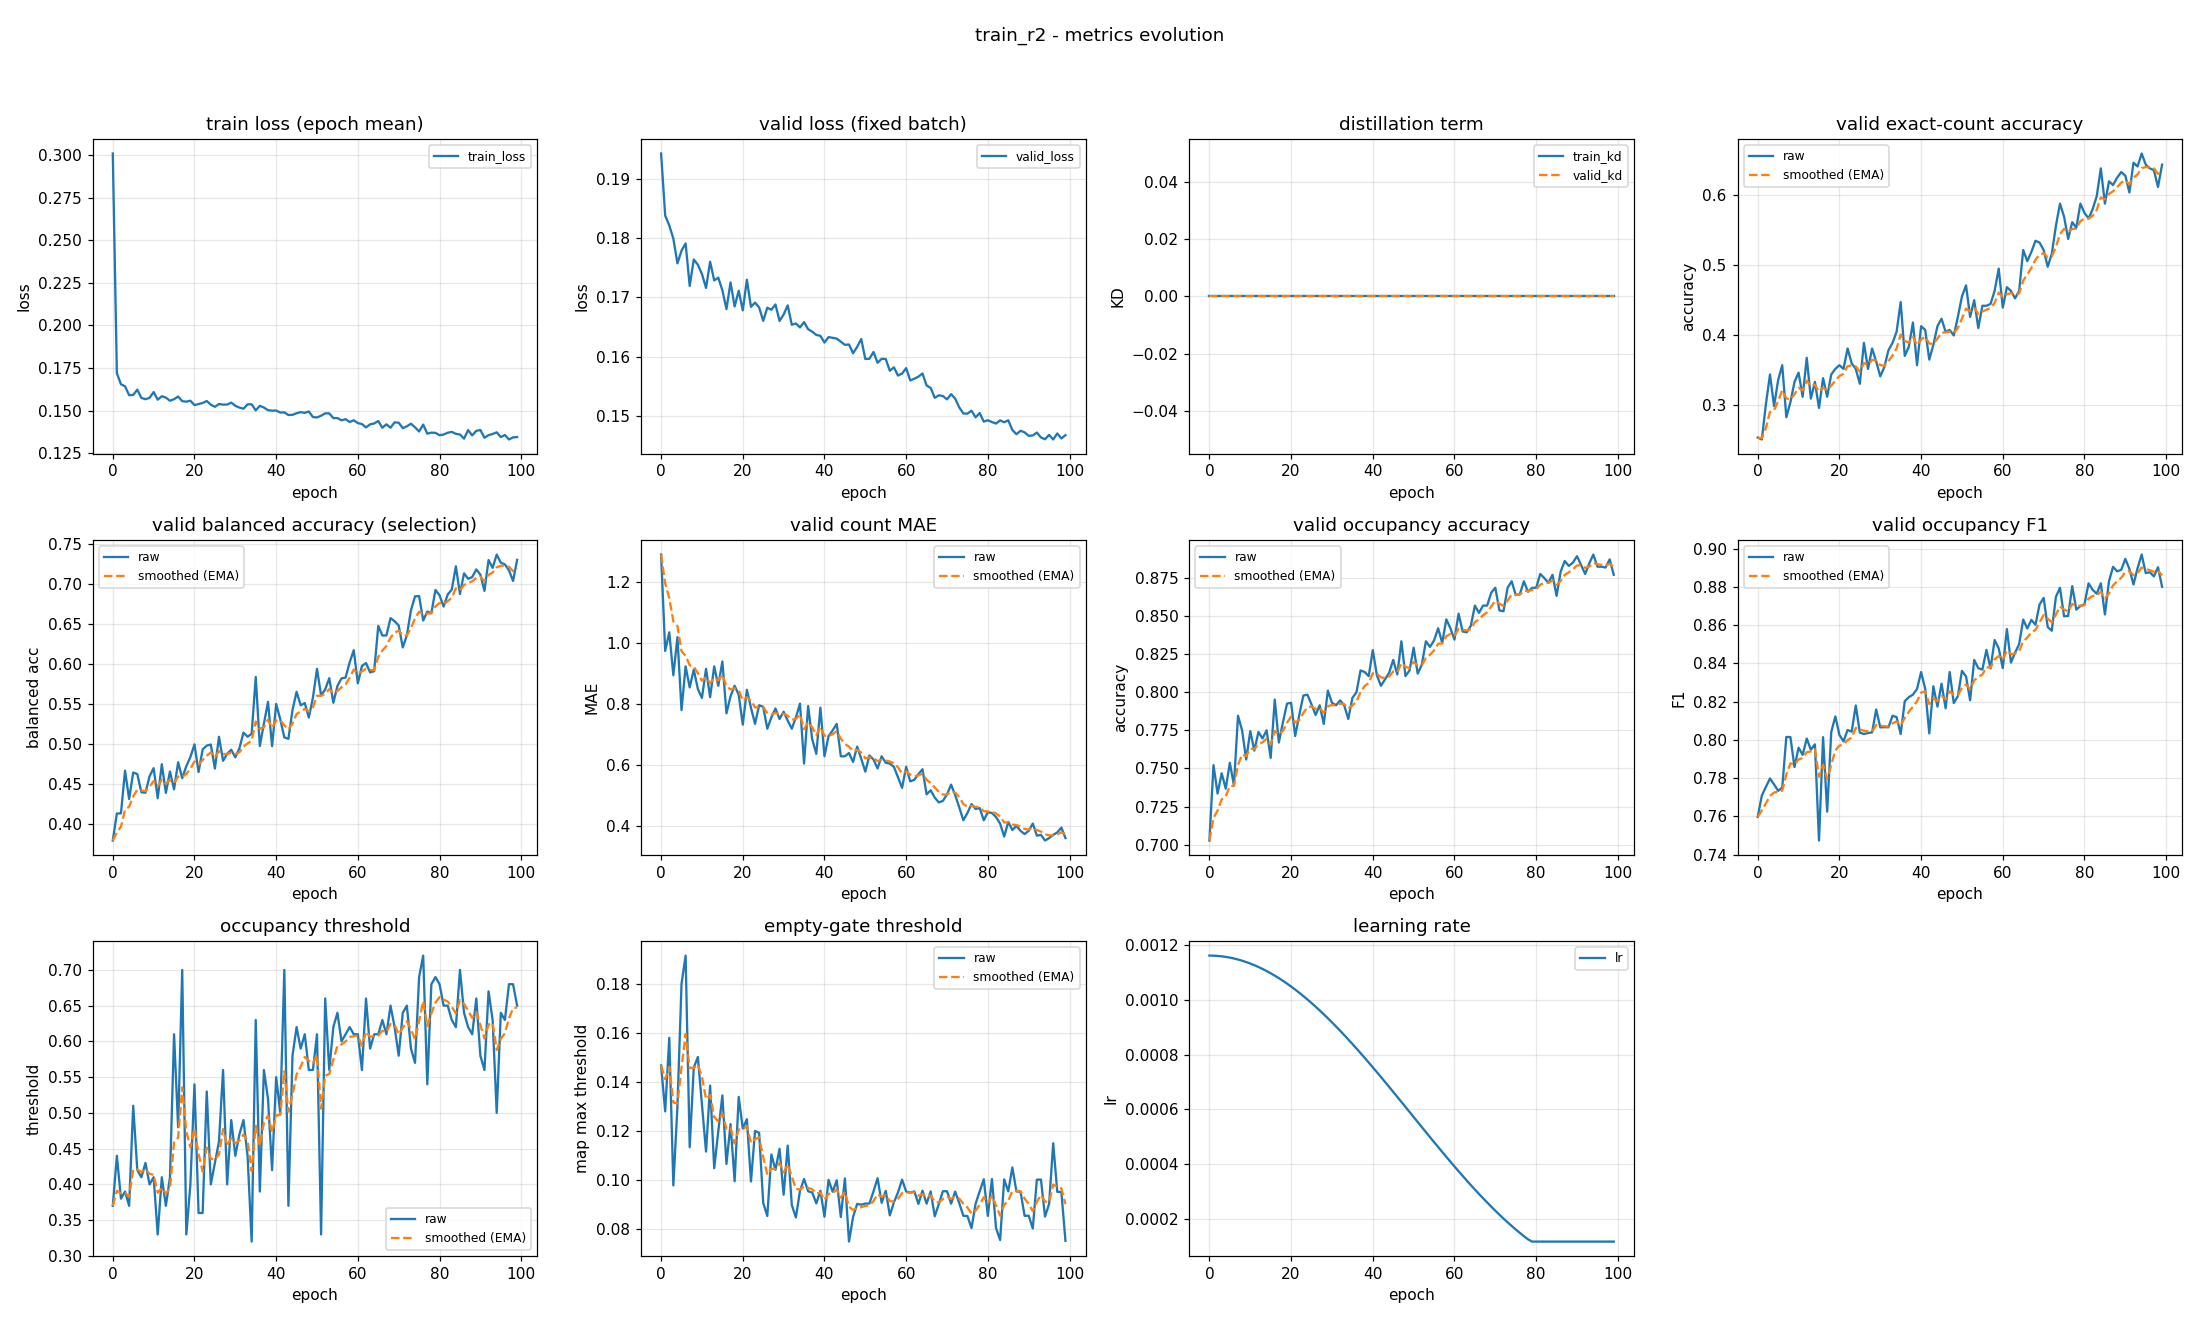

Values plotted in this chart, from the file beside it:
epoch, train_loss, valid_loss, train_kd, valid_kd, valid_accuracy, valid_accuracy_smoothed, valid_balanced_accuracy, valid_balanced_accuracy_smoothed, valid_mae, valid_mae_smoothed, valid_occupancy_accuracy, valid_occupancy_accuracy_smoothed, valid_occupancy_f1, valid_occupancy_f1_smoothed, valid_occupancy_threshold, valid_occupancy_threshold_smoothed, valid_empty_threshold, valid_empty_threshold_smoothed, learning_rate
0, 0.301, 0.1944, 0.0, 0.0, 0.2527, 0.2527, 0.3794, 0.3794, 1.29, 1.29, 0.7027, 0.7027, 0.7598, 0.7598, 0.37, 0.37, 0.1466, 0.1466, 0.001163
1, 0.1719, 0.1839, 0.0, 0.0, 0.25, 0.2519, 0.4132, 0.3895, 0.9734, 1.195, 0.7521, 0.7175, 0.7709, 0.7631, 0.44, 0.391, 0.1279, 0.141, 0.001162
2, 0.1654, 0.1822, 0.0, 0.0, 0.3005, 0.2665, 0.4133, 0.3966, 1.035, 1.147, 0.7335, 0.7223, 0.7754, 0.7668, 0.38, 0.3877, 0.1579, 0.1461, 0.001161
3, 0.1642, 0.18, 0.0, 0.0, 0.3431, 0.2894, 0.4667, 0.4176, 0.8936, 1.071, 0.7468, 0.7297, 0.7798, 0.7707, 0.39, 0.3884, 0.09763, 0.1315, 0.00116
4, 0.159, 0.1758, 0.0, 0.0, 0.2979, 0.292, 0.4312, 0.4217, 1.019, 1.055, 0.7367, 0.7318, 0.7767, 0.7725, 0.37, 0.3829, 0.1299, 0.1311, 0.001158
5, 0.1592, 0.1779, 0.0, 0.0, 0.3351, 0.3049, 0.4643, 0.4345, 0.7793, 0.9724, 0.7537, 0.7384, 0.7734, 0.7728, 0.51, 0.421, 0.18, 0.1458, 0.001155
6, 0.1623, 0.1791, 0.0, 0.0, 0.3564, 0.3204, 0.4624, 0.4428, 0.9229, 0.9576, 0.7388, 0.7385, 0.7751, 0.7735, 0.42, 0.4207, 0.1915, 0.1595, 0.001152
7, 0.1574, 0.1719, 0.0, 0.0, 0.2819, 0.3088, 0.4396, 0.4419, 0.8537, 0.9264, 0.7846, 0.7523, 0.8016, 0.7819, 0.41, 0.4175, 0.1132, 0.1456, 0.001148
8, 0.1566, 0.1764, 0.0, 0.0, 0.3032, 0.3071, 0.439, 0.441, 0.9122, 0.9222, 0.775, 0.7591, 0.8015, 0.7878, 0.43, 0.4212, 0.1458, 0.1457, 0.001144
9, 0.1574, 0.1755, 0.0, 0.0, 0.3324, 0.3147, 0.4595, 0.4466, 0.8484, 0.9, 0.7559, 0.7581, 0.7858, 0.7872, 0.4, 0.4149, 0.1501, 0.147, 0.001139
10, 0.1608, 0.174, 0.0, 0.0, 0.3457, 0.324, 0.4698, 0.4535, 0.8191, 0.8758, 0.7745, 0.763, 0.796, 0.7898, 0.41, 0.4134, 0.1307, 0.1421, 0.001134
11, 0.1564, 0.1716, 0.0, 0.0, 0.3112, 0.3202, 0.4322, 0.4471, 0.9149, 0.8875, 0.7617, 0.7626, 0.7922, 0.7905, 0.33, 0.3884, 0.1115, 0.1329, 0.001128
12, 0.1584, 0.176, 0.0, 0.0, 0.367, 0.3342, 0.4746, 0.4554, 0.8218, 0.8678, 0.7739, 0.766, 0.8008, 0.7936, 0.41, 0.3949, 0.1384, 0.1346, 0.001121
13, 0.1576, 0.1729, 0.0, 0.0, 0.3085, 0.3265, 0.4389, 0.4504, 0.9229, 0.8843, 0.7697, 0.7671, 0.7949, 0.794, 0.37, 0.3874, 0.1047, 0.1256, 0.001114
14, 0.1558, 0.1733, 0.0, 0.0, 0.3324, 0.3283, 0.4656, 0.455, 0.859, 0.8767, 0.775, 0.7695, 0.7977, 0.7951, 0.41, 0.3942, 0.1197, 0.1238, 0.001106
15, 0.1567, 0.1712, 0.0, 0.0, 0.2952, 0.3184, 0.4433, 0.4515, 0.9388, 0.8954, 0.7569, 0.7657, 0.7474, 0.7808, 0.61, 0.4589, 0.1344, 0.127, 0.001098
16, 0.1582, 0.168, 0.0, 0.0, 0.3378, 0.3242, 0.4771, 0.4592, 0.7686, 0.8573, 0.7952, 0.7746, 0.8014, 0.787, 0.48, 0.4653, 0.1064, 0.1208, 0.001089
17, 0.1555, 0.1725, 0.0, 0.0, 0.3112, 0.3203, 0.4572, 0.4586, 0.8245, 0.8475, 0.767, 0.7723, 0.7625, 0.7796, 0.7, 0.5357, 0.1227, 0.1214, 0.00108
18, 0.1552, 0.1685, 0.0, 0.0, 0.3431, 0.3271, 0.4722, 0.4627, 0.859, 0.8509, 0.7803, 0.7747, 0.8042, 0.787, 0.33, 0.474, 0.09934, 0.1148, 0.00107
19, 0.1557, 0.1711, 0.0, 0.0, 0.3511, 0.3343, 0.4836, 0.4689, 0.8298, 0.8446, 0.7926, 0.7801, 0.8123, 0.7946, 0.4, 0.4518, 0.1338, 0.1205, 0.00106
20, 0.1532, 0.1678, 0.0, 0.0, 0.3564, 0.3409, 0.4994, 0.4781, 0.7314, 0.8106, 0.7931, 0.784, 0.8026, 0.797, 0.54, 0.4782, 0.1209, 0.1206, 0.001049
21, 0.1538, 0.173, 0.0, 0.0, 0.3511, 0.344, 0.4649, 0.4741, 0.8457, 0.8212, 0.7713, 0.7802, 0.7993, 0.7977, 0.36, 0.4428, 0.1247, 0.1218, 0.001038
22, 0.1544, 0.1684, 0.0, 0.0, 0.3803, 0.3549, 0.4931, 0.4798, 0.7872, 0.811, 0.7851, 0.7816, 0.8052, 0.7999, 0.36, 0.4179, 0.09924, 0.115, 0.001027
23, 0.1556, 0.1691, 0.0, 0.0, 0.359, 0.3561, 0.4978, 0.4852, 0.734, 0.7879, 0.7979, 0.7865, 0.8043, 0.8013, 0.53, 0.4516, 0.1199, 0.1165, 0.001015
24, 0.1534, 0.1683, 0.0, 0.0, 0.3511, 0.3546, 0.4993, 0.4894, 0.7952, 0.7901, 0.7984, 0.7901, 0.8181, 0.8063, 0.4, 0.4361, 0.1191, 0.1173, 0.001002
25, 0.1522, 0.166, 0.0, 0.0, 0.3298, 0.3472, 0.4692, 0.4834, 0.7899, 0.79, 0.792, 0.7907, 0.8038, 0.8055, 0.43, 0.4343, 0.09048, 0.1092, 0.0009891
26, 0.1538, 0.1683, 0.0, 0.0, 0.3883, 0.3595, 0.5089, 0.491, 0.7181, 0.7685, 0.7851, 0.789, 0.8031, 0.8048, 0.46, 0.442, 0.08514, 0.102, 0.0009758
27, 0.1534, 0.1679, 0.0, 0.0, 0.3511, 0.357, 0.4789, 0.4874, 0.7553, 0.7645, 0.7915, 0.7897, 0.8036, 0.8045, 0.56, 0.4774, 0.1103, 0.1045, 0.000962
28, 0.1535, 0.1688, 0.0, 0.0, 0.3803, 0.364, 0.4876, 0.4874, 0.7846, 0.7705, 0.7793, 0.7866, 0.804, 0.8043, 0.4, 0.4542, 0.104, 0.1043, 0.0009479
29, 0.1547, 0.166, 0.0, 0.0, 0.3617, 0.3633, 0.4927, 0.489, 0.75, 0.7644, 0.8011, 0.7909, 0.8159, 0.8078, 0.49, 0.4649, 0.1126, 0.1068, 0.0009334
30, 0.1528, 0.1671, 0.0, 0.0, 0.3404, 0.3564, 0.4833, 0.4873, 0.7739, 0.7672, 0.7931, 0.7916, 0.8066, 0.8074, 0.44, 0.4574, 0.09383, 0.1029, 0.0009185
31, 0.1517, 0.1687, 0.0, 0.0, 0.3537, 0.3556, 0.4945, 0.4895, 0.7447, 0.7605, 0.7915, 0.7916, 0.8067, 0.8072, 0.47, 0.4612, 0.1139, 0.1062, 0.0009033
32, 0.1511, 0.1654, 0.0, 0.0, 0.3777, 0.3622, 0.5141, 0.4969, 0.7181, 0.7478, 0.7947, 0.7925, 0.8066, 0.807, 0.49, 0.4698, 0.08962, 0.1012, 0.0008878
33, 0.1536, 0.1656, 0.0, 0.0, 0.3883, 0.3701, 0.509, 0.5005, 0.7553, 0.75, 0.7915, 0.7922, 0.8126, 0.8087, 0.44, 0.4609, 0.08455, 0.09623, 0.000872
34, 0.1536, 0.1649, 0.0, 0.0, 0.4043, 0.3803, 0.5126, 0.5041, 0.8005, 0.7652, 0.7824, 0.7893, 0.812, 0.8097, 0.32, 0.4186, 0.09534, 0.09597, 0.0008559
35, 0.1501, 0.1658, 0.0, 0.0, 0.4468, 0.4003, 0.5836, 0.528, 0.6037, 0.7167, 0.7963, 0.7914, 0.8031, 0.8077, 0.63, 0.482, 0.1002, 0.09725, 0.0008395
36, 0.1528, 0.1646, 0.0, 0.0, 0.3697, 0.3911, 0.4974, 0.5188, 0.7926, 0.7395, 0.8, 0.794, 0.8203, 0.8115, 0.39, 0.4544, 0.09525, 0.09665, 0.0008228
37, 0.1517, 0.1642, 0.0, 0.0, 0.383, 0.3887, 0.5252, 0.5207, 0.6835, 0.7227, 0.8144, 0.8001, 0.8224, 0.8147, 0.56, 0.4861, 0.09475, 0.09608, 0.0008059
38, 0.1502, 0.1637, 0.0, 0.0, 0.4176, 0.3973, 0.5525, 0.5302, 0.6356, 0.6966, 0.8133, 0.804, 0.8237, 0.8174, 0.52, 0.4963, 0.09029, 0.09434, 0.0007888
39, 0.1499, 0.1635, 0.0, 0.0, 0.3564, 0.385, 0.4972, 0.5203, 0.7872, 0.7238, 0.8106, 0.806, 0.8267, 0.8202, 0.42, 0.4734, 0.09545, 0.09468, 0.0007715
40, 0.15, 0.1624, 0.0, 0.0, 0.4122, 0.3932, 0.5499, 0.5292, 0.6277, 0.6949, 0.8277, 0.8125, 0.8355, 0.8248, 0.55, 0.4964, 0.08487, 0.09173, 0.0007539
41, 0.1488, 0.1633, 0.0, 0.0, 0.4069, 0.3973, 0.5308, 0.5297, 0.6941, 0.6947, 0.8112, 0.8121, 0.8267, 0.8254, 0.5, 0.4975, 0.09992, 0.09419, 0.0007362
42, 0.1489, 0.1632, 0.0, 0.0, 0.3644, 0.3874, 0.5082, 0.5232, 0.7128, 0.7001, 0.8043, 0.8098, 0.8034, 0.8188, 0.7, 0.5582, 0.09502, 0.09444, 0.0007184
43, 0.1474, 0.163, 0.0, 0.0, 0.3856, 0.3869, 0.5063, 0.5181, 0.734, 0.7103, 0.8085, 0.8094, 0.8281, 0.8216, 0.37, 0.5018, 0.09972, 0.09602, 0.0007004
44, 0.1475, 0.1625, 0.0, 0.0, 0.4122, 0.3945, 0.5423, 0.5254, 0.6277, 0.6855, 0.8128, 0.8104, 0.8174, 0.8203, 0.58, 0.5252, 0.08472, 0.09263, 0.0006823
45, 0.1484, 0.162, 0.0, 0.0, 0.4229, 0.403, 0.5651, 0.5373, 0.6277, 0.6682, 0.8213, 0.8137, 0.8294, 0.8231, 0.62, 0.5537, 0.1005, 0.09499, 0.0006641
46, 0.1491, 0.162, 0.0, 0.0, 0.4043, 0.4034, 0.5482, 0.5406, 0.6383, 0.6592, 0.8117, 0.8131, 0.8166, 0.8211, 0.59, 0.5646, 0.07468, 0.0889, 0.0006458
47, 0.1486, 0.1605, 0.0, 0.0, 0.4069, 0.4044, 0.551, 0.5437, 0.609, 0.6441, 0.8335, 0.8192, 0.8355, 0.8254, 0.61, 0.5782, 0.08474, 0.08765, 0.0006274
48, 0.1494, 0.1616, 0.0, 0.0, 0.3989, 0.4028, 0.5329, 0.5405, 0.6596, 0.6488, 0.8106, 0.8166, 0.8193, 0.8236, 0.56, 0.5727, 0.09008, 0.08838, 0.000609
49, 0.1462, 0.163, 0.0, 0.0, 0.4255, 0.4096, 0.5576, 0.5456, 0.6197, 0.64, 0.8144, 0.816, 0.8229, 0.8234, 0.56, 0.5689, 0.08975, 0.08879, 0.0005906
50, 0.1459, 0.1596, 0.0, 0.0, 0.4548, 0.4232, 0.5936, 0.56, 0.5771, 0.6212, 0.8293, 0.8199, 0.8361, 0.8272, 0.61, 0.5812, 0.09022, 0.08922, 0.0005721
51, 0.1469, 0.1596, 0.0, 0.0, 0.4707, 0.4374, 0.5606, 0.5602, 0.6303, 0.6239, 0.8122, 0.8176, 0.8333, 0.829, 0.33, 0.5059, 0.09023, 0.08952, 0.0005537
52, 0.1483, 0.1608, 0.0, 0.0, 0.4255, 0.4339, 0.5679, 0.5625, 0.617, 0.6218, 0.8181, 0.8178, 0.8208, 0.8265, 0.66, 0.5521, 0.09521, 0.09123, 0.0005353
53, 0.1483, 0.1589, 0.0, 0.0, 0.4495, 0.4385, 0.5821, 0.5684, 0.5878, 0.6116, 0.8335, 0.8225, 0.8418, 0.8311, 0.56, 0.5545, 0.1006, 0.09403, 0.0005169
54, 0.1456, 0.1596, 0.0, 0.0, 0.4096, 0.4299, 0.5514, 0.5633, 0.6277, 0.6164, 0.8298, 0.8247, 0.8376, 0.8331, 0.62, 0.5741, 0.09053, 0.09298, 0.0004986
55, 0.1456, 0.1596, 0.0, 0.0, 0.4415, 0.4333, 0.5724, 0.566, 0.6064, 0.6134, 0.834, 0.8275, 0.8368, 0.8342, 0.64, 0.5939, 0.09542, 0.09371, 0.0004804
56, 0.1442, 0.1576, 0.0, 0.0, 0.4415, 0.4358, 0.5818, 0.5708, 0.6037, 0.6105, 0.842, 0.8318, 0.8471, 0.8381, 0.6, 0.5957, 0.08539, 0.09121, 0.0004623
57, 0.1449, 0.1582, 0.0, 0.0, 0.4441, 0.4383, 0.5828, 0.5744, 0.5931, 0.6053, 0.8324, 0.832, 0.8374, 0.8379, 0.61, 0.6, 0.09073, 0.09107, 0.0004443
58, 0.1433, 0.1568, 0.0, 0.0, 0.4628, 0.4456, 0.6019, 0.5826, 0.5585, 0.5913, 0.8479, 0.8368, 0.8523, 0.8422, 0.62, 0.606, 0.09478, 0.09218, 0.0004264
59, 0.1443, 0.1571, 0.0, 0.0, 0.4947, 0.4604, 0.617, 0.5929, 0.5239, 0.5711, 0.842, 0.8384, 0.8479, 0.8439, 0.61, 0.6072, 0.1, 0.09453, 0.0004087
... 40 more rows
